Dataset: split (GitHub, nielsschluesener/rock_paper_scissors). Classes: paper, rock, scissor.

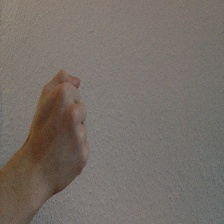
Label: rock

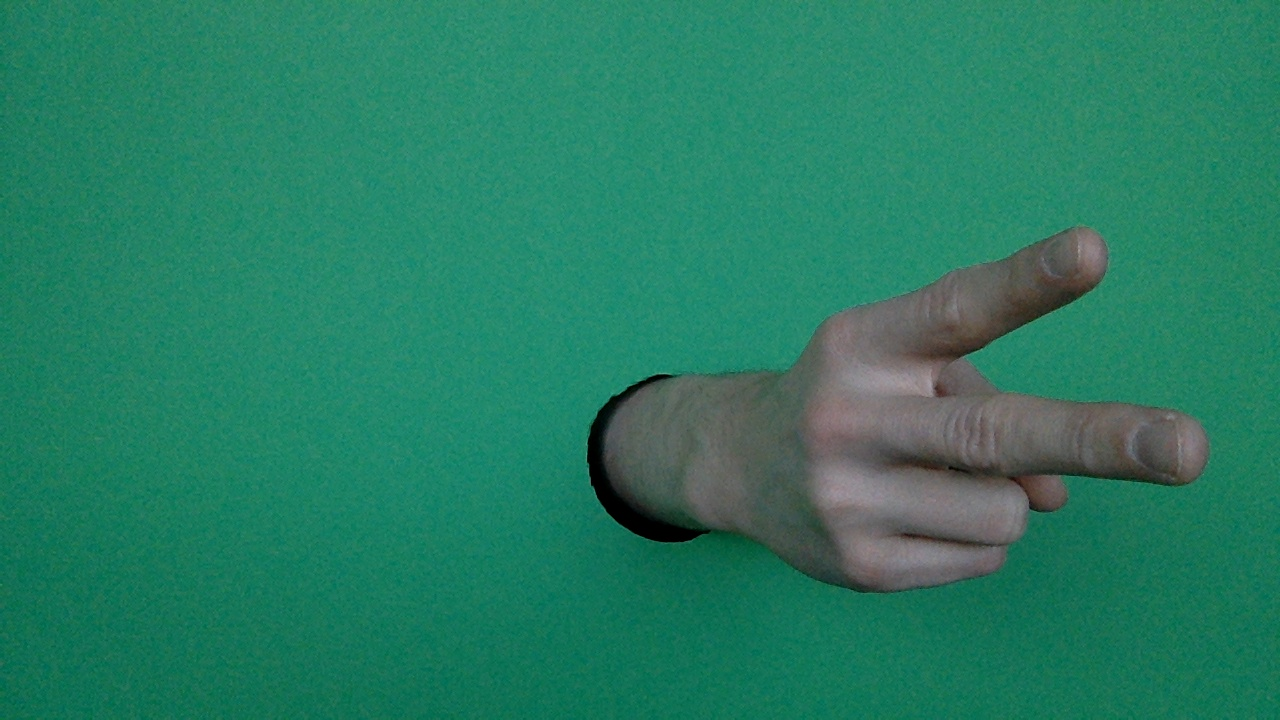
Label: scissor

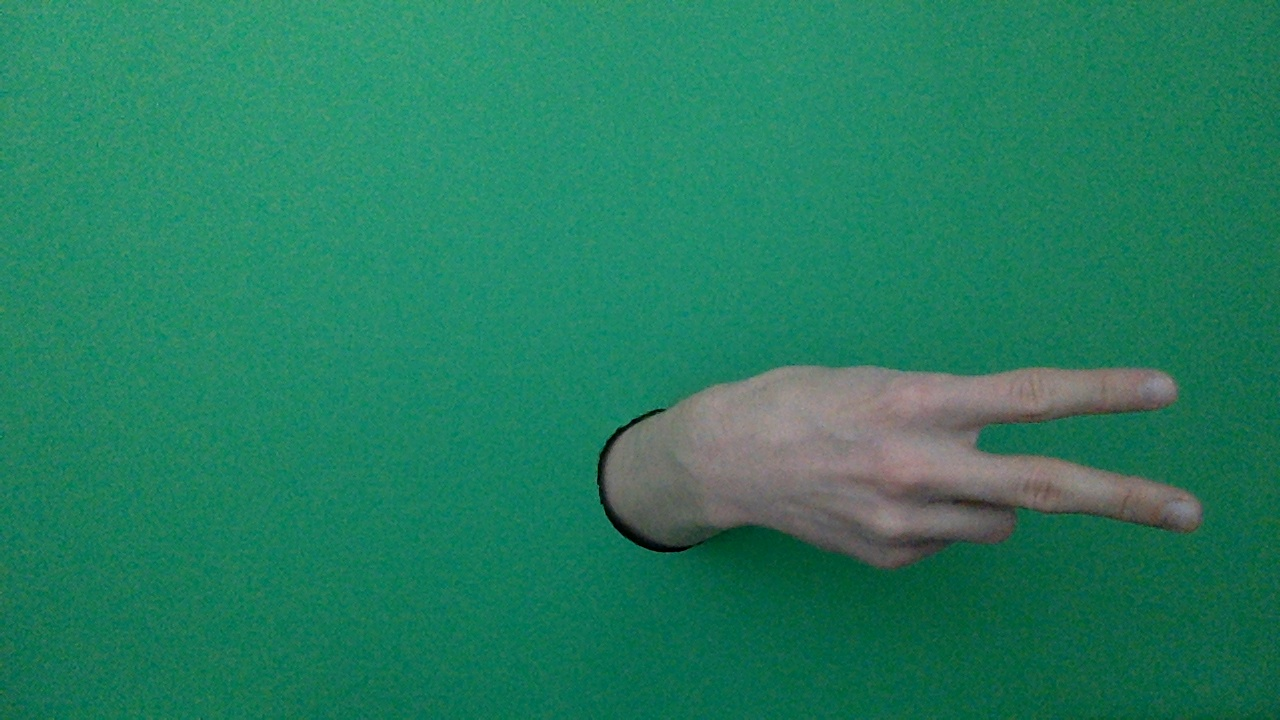
Label: scissor

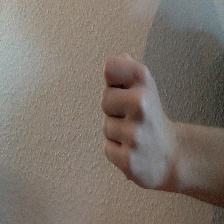
Label: rock

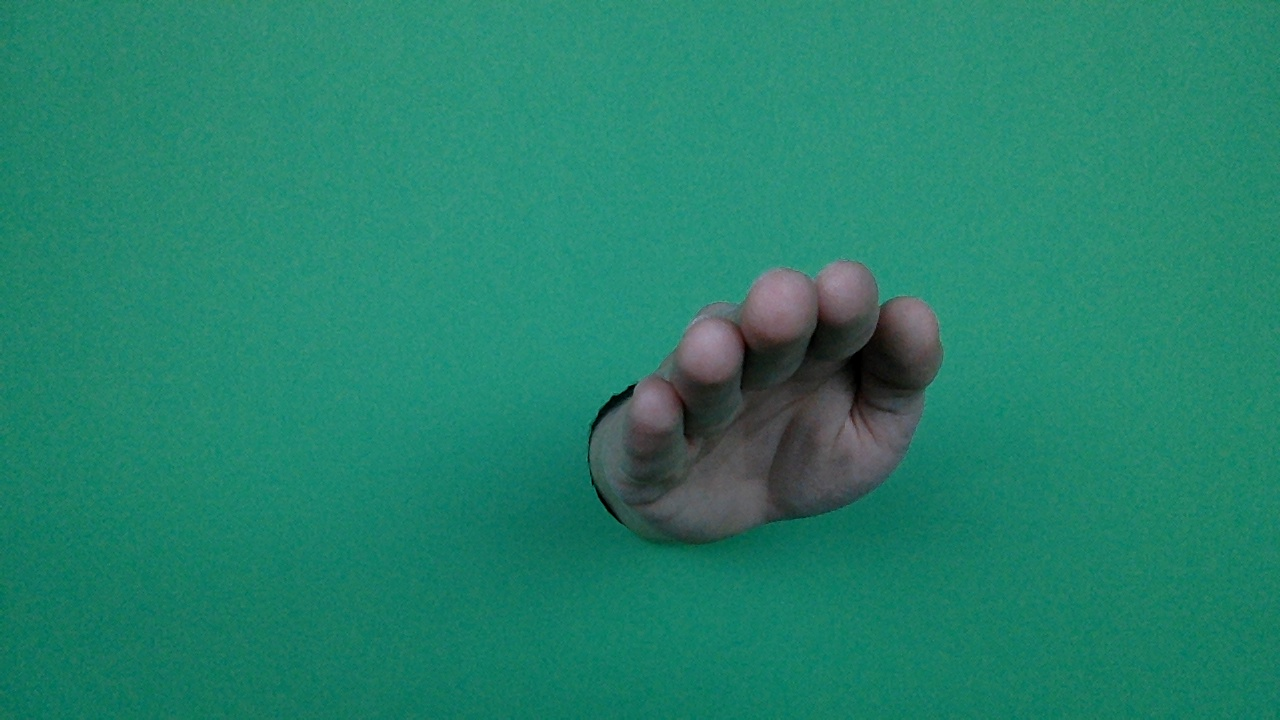
Label: paper

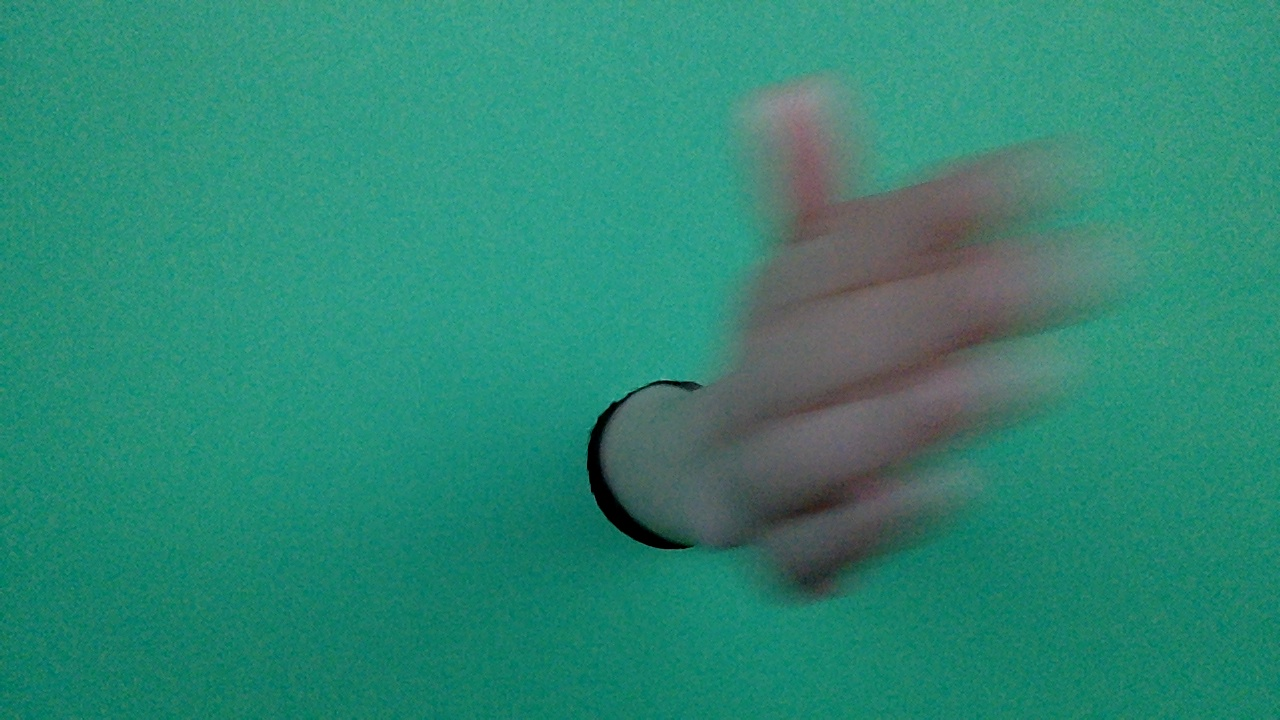
Label: paper
